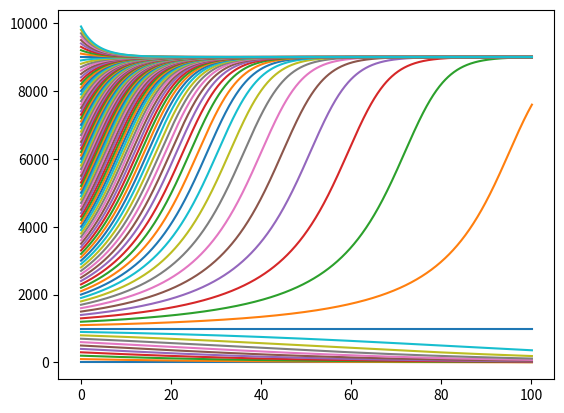

Write the Python code that produced this figure.
import matplotlib.pyplot as plt

class AlleeEffect:

    def __init__(self, r, K, A):
        self.r = r
        self.K = K
        self.A = A
    
    def __str__(self):
        return f'r = {self.r}, K = {self.K} and A = {self.A}'
    
    def update(self, N, t):
        self.N = N
        self.t = t

        delta_N = self.r * self.N * (1 - (self.N / self.K)) * ((self.N / self.A) - 1)

        return (self.N + (self.t * delta_N))
    
    def evolve(self, N, L, dt):
    
        time_list = [0]
        population_list = [N]

        while time_list[-1] < L:    # Mens det sidst index i tiden ikke har nået længden endnu
            current_time = time_list[-1] + dt
            time_list.append(current_time)
            current_population = self.update(population_list[-1], dt)
            population_list.append(current_population)
    
        return time_list, population_list
    
    def plot_evolutions(self, init_populations, L, dt):
        #plt.figure(figsize=(10, 8))
        
        for N in init_populations:

            time_list, population_list = self.evolve(N, L, dt)
            plt.plot(time_list, population_list)
        
        # plt.xlabel('Time')
        # plt.ylabel('Population Size')
        # plt.title(f'Allee Effect Dynamics\n{self.__str__()}, dt={dt}')
        # plt.ylim(0, self.K)  # Begræns y-aksen til bærekapaciteten
        # plt.grid(alpha=0.3)  # Tilføj et let grid for bedre læsbarhed
        plt.show()


           
model = AlleeEffect(0.03, 9000, 1000)

model.plot_evolutions(list(range(0, 10000, 100)), 100, 0.1)       
